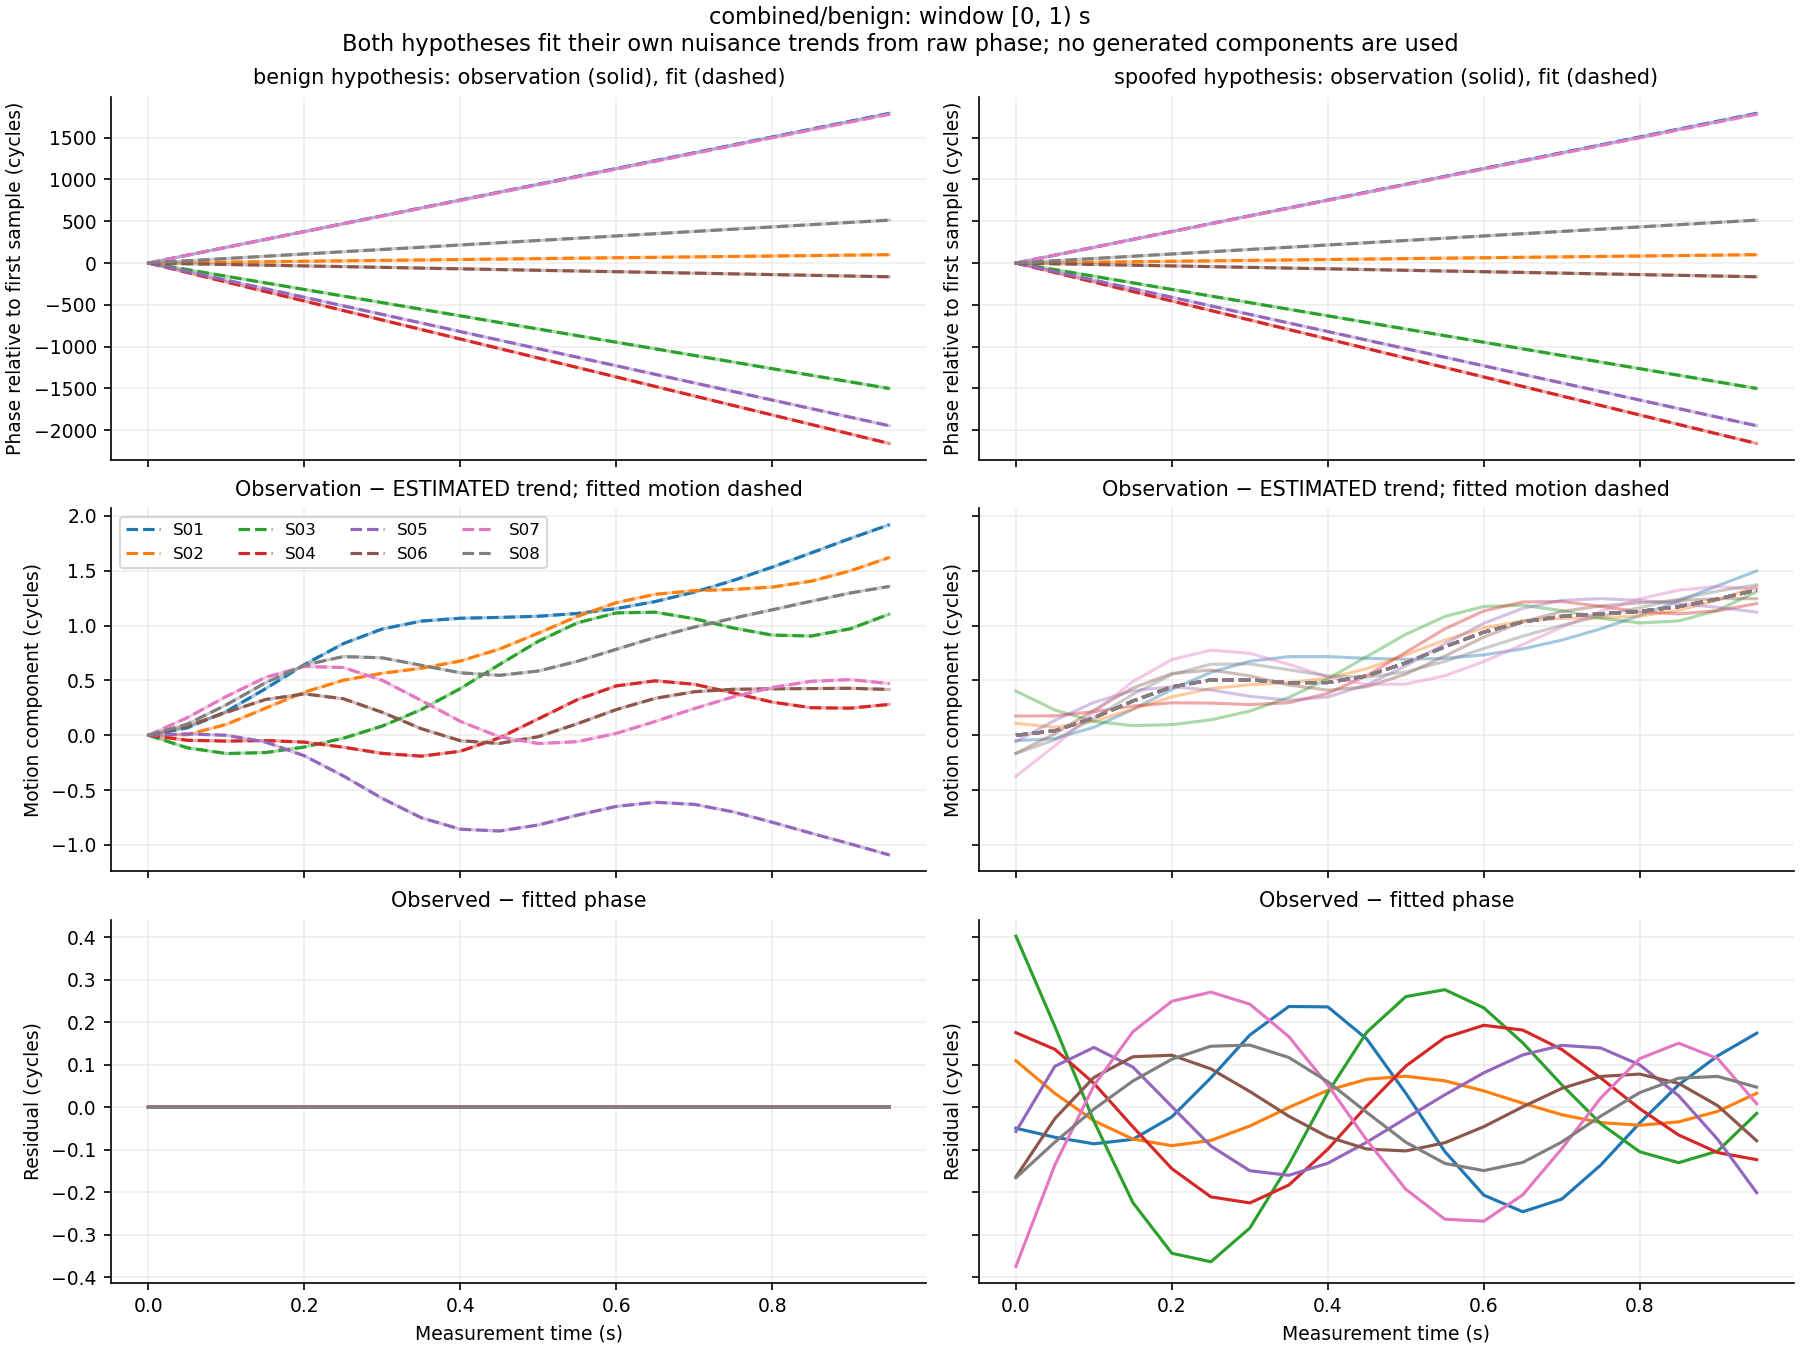

Source data for this figure (header and first rows):
window_index, time_s, signal_id, observed_phase_cycles, benign_fitted_phase_cycles, spoofed_fitted_phase_cycles, benign_residual_cycles, spoofed_residual_cycles, benign_whitened_residual, spoofed_whitened_residual
0, 0.0, S01, 105404324, 105404324, 105404324, 4.922951670094378e-06, -0.04963, 0.004923, -49.63
0, 0.0, S02, 117272401, 117272401, 117272401, 1.6393179518559703e-05, 0.1092, 0.01639, 109.2
0, 0.0, S03, 106412716, 106412716, 106412716, 3.068048736555237e-05, 0.4025, 0.03068, 402.5
0, 0.0, S04, 117429615, 117429615, 117429615, 1.491422302522978e-05, 0.1753, 0.01491, 175.3
0, 0.0, S05, 110948545, 110948545, 110948545, -6.4885996016511224e-06, -0.05734, -0.006489, -57.34
0, 0.0, S06, 101728154, 101728154, 101728154, -4.877774558419493e-06, -0.1641, -0.004878, -164.1
0, 0.0, S07, 116114786, 116114786, 116114786, -1.9405728509312888e-05, -0.3747, -0.01941, -374.7
0, 0.0, S08, 113071729, 113071729, 113071729, -1.8703741410507763e-06, -0.1661, -0.00187, -166.1
0, 0.05, S01, 105404418, 105404418, 105404418, -2.3602157049856798e-05, -0.07093, -0.0236, -70.93
0, 0.05, S02, 117272406, 117272406, 117272406, -2.0266567242591127e-05, 0.03241, -0.02027, 32.41
0, 0.05, S03, 106412637, 106412637, 106412637, 3.830372257068726e-06, 0.1896, 0.00383, 189.6
0, 0.05, S04, 117429501, 117429501, 117429501, -6.215759047883962e-06, 0.1362, -0.006216, 136.2
0, 0.05, S05, 110948443, 110948443, 110948443, -4.390778635302017e-06, 0.09633, -0.004391, 96.33
0, 0.05, S06, 101728145, 101728145, 101728145, -2.6997227758951414e-05, -0.02675, -0.027, -26.75
0, 0.05, S07, 116114880, 116114880, 116114880, -3.417299960928322e-05, -0.1357, -0.03417, -135.7
0, 0.05, S08, 113071756, 113071756, 113071756, -3.248698916824555e-05, -0.08228, -0.03249, -82.28
0, 0.1, S01, 105404512, 105404512, 105404512, -2.838414585651372e-05, -0.08625, -0.02838, -86.25
0, 0.1, S02, 117272411, 117272411, 117272411, -2.2918926493809e-05, -0.03211, -0.02292, -32.11
0, 0.1, S03, 106412558, 106412558, 106412558, -6.60333978541594e-06, -0.03313, -0.006603, -33.13
0, 0.1, S04, 117429388, 117429388, 117429388, -3.897989586457151e-06, 0.05622, -0.003898, 56.22
0, 0.1, S05, 110948340, 110948340, 110948340, 8.585549328629649e-06, 0.1406, 0.008586, 140.6
0, 0.1, S06, 101728137, 101728137, 101728137, -1.5593550100168052e-05, 0.06992, -0.01559, 69.92
0, 0.1, S07, 116114974, 116114974, 116114974, -2.0431073731841387e-05, 0.05078, -0.02043, 50.78
0, 0.1, S08, 113071783, 113071783, 113071783, -2.6981027080930087e-05, -0.004665, -0.02698, -4.665
0, 0.15, S01, 105404607, 105404607, 105404607, -1.3665223409176086e-05, -0.07575, -0.01367, -75.75
0, 0.15, S02, 117272417, 117272417, 117272417, -2.2419513258653545e-06, -0.07509, -0.002242, -75.09
0, 0.15, S03, 106412479, 106412479, 106412479, -5.470341777141785e-06, -0.2248, -0.00547, -224.8
0, 0.15, S04, 117429274, 117429274, 117429274, 1.123621001047903e-05, -0.04638, 0.01124, -46.38
0, 0.15, S05, 110948238, 110948238, 110948238, 2.3451961681048017e-05, 0.09451, 0.02345, 94.51
0, 0.15, S06, 101728128, 101728128, 101728128, 1.5274296025213907e-05, 0.1188, 0.01527, 118.8
0, 0.15, S07, 116115067, 116115067, 116115067, 1.0872969551045664e-05, 0.1776, 0.01087, 177.6
0, 0.15, S08, 113071810, 113071810, 113071810, 2.757301953759672e-06, 0.06165, 0.002757, 61.65
0, 0.2, S01, 105404701, 105404701, 105404701, 9.457859477257635e-06, -0.02278, 0.009458, -22.78
0, 0.2, S02, 117272422, 117272422, 117272422, 2.1285573615859033e-05, -0.09067, 0.02129, -90.67
0, 0.2, S03, 106412400, 106412400, 106412400, -2.5130807675688427e-06, -0.344, -0.002513, -344
0, 0.2, S04, 117429161, 117429161, 117429161, 2.180092707571024e-05, -0.1449, 0.0218, -144.9
0, 0.2, S05, 110948135, 110948135, 110948135, 2.8280134023117576e-05, 0.001341, 0.02828, 1.341
0, 0.2, S06, 101728120, 101728120, 101728120, 4.1930728444883325e-05, 0.1223, 0.04193, 122.3
0, 0.2, S07, 116115161, 116115161, 116115161, 4.078055224743249e-05, 0.2494, 0.04078, 249.4
0, 0.2, S08, 113071837, 113071837, 113071837, 3.442195843517126e-05, 0.1129, 0.03442, 112.9
0, 0.25, S01, 105404795, 105404795, 105404795, 2.854719458200705e-05, 0.06899, 0.02855, 68.99
0, 0.25, S02, 117272427, 117272427, 117272427, 2.9285089392594443e-05, -0.07837, 0.02929, -78.37
0, 0.25, S03, 106412321, 106412321, 106412321, -5.956713957561144e-06, -0.364, -0.005957, -364
0, 0.25, S04, 117429047, 117429047, 117429047, 1.4651865458070734e-05, -0.2112, 0.01465, -211.2
0, 0.25, S05, 110948033, 110948033, 110948033, 1.5870217981384105e-05, -0.09158, 0.01587, -91.58
0, 0.25, S06, 101728111, 101728111, 101728111, 4.510988348815914e-05, 0.0902, 0.04511, 90.2
0, 0.25, S07, 116115255, 116115255, 116115254, 5.26853272060368e-05, 0.2709, 0.05269, 270.9
0, 0.25, S08, 113071864, 113071864, 113071864, 4.793179886986021e-05, 0.1435, 0.04793, 143.5
0, 0.3, S01, 105404890, 105404890, 105404889, 3.5811196968049686e-05, 0.17, 0.03581, 170
0, 0.3, S02, 117272433, 117272433, 117272433, 1.589448731154075e-05, -0.04438, 0.01589, -44.38
0, 0.3, S03, 106412242, 106412242, 106412242, -1.7224716545416463e-05, -0.2845, -0.01722, -284.5
0, 0.3, S04, 117428933, 117428933, 117428934, -1.0722290225639863e-05, -0.2254, -0.01072, -225.4
0, 0.3, S05, 110947930, 110947930, 110947931, -1.0933904427301577e-05, -0.1497, -0.01093, -149.7
0, 0.3, S06, 101728102, 101728102, 101728102, 2.1027003753115725e-05, 0.03683, 0.02103, 36.83
0, 0.3, S07, 116115348, 116115348, 116115348, 4.12089100882973e-05, 0.2425, 0.04121, 242.5
0, 0.3, S08, 113071891, 113071891, 113071891, 3.6127278487674275e-05, 0.1461, 0.03613, 146.1
0, 0.35, S01, 105404984, 105404984, 105404983, 3.0524439133206016e-05, 0.237, 0.03052, 237
0, 0.35, S02, 117272438, 117272438, 117272438, -1.0068266117380098e-05, -0.000501, -0.01007, -0.501
0, 0.35, S03, 106412163, 106412163, 106412163, -3.0197862857017643e-05, -0.1353, -0.0302, -135.3
0, 0.35, S04, 117428820, 117428820, 117428820, -4.1527421823145394e-05, -0.1834, -0.04153, -183.4
... 900 more rows
